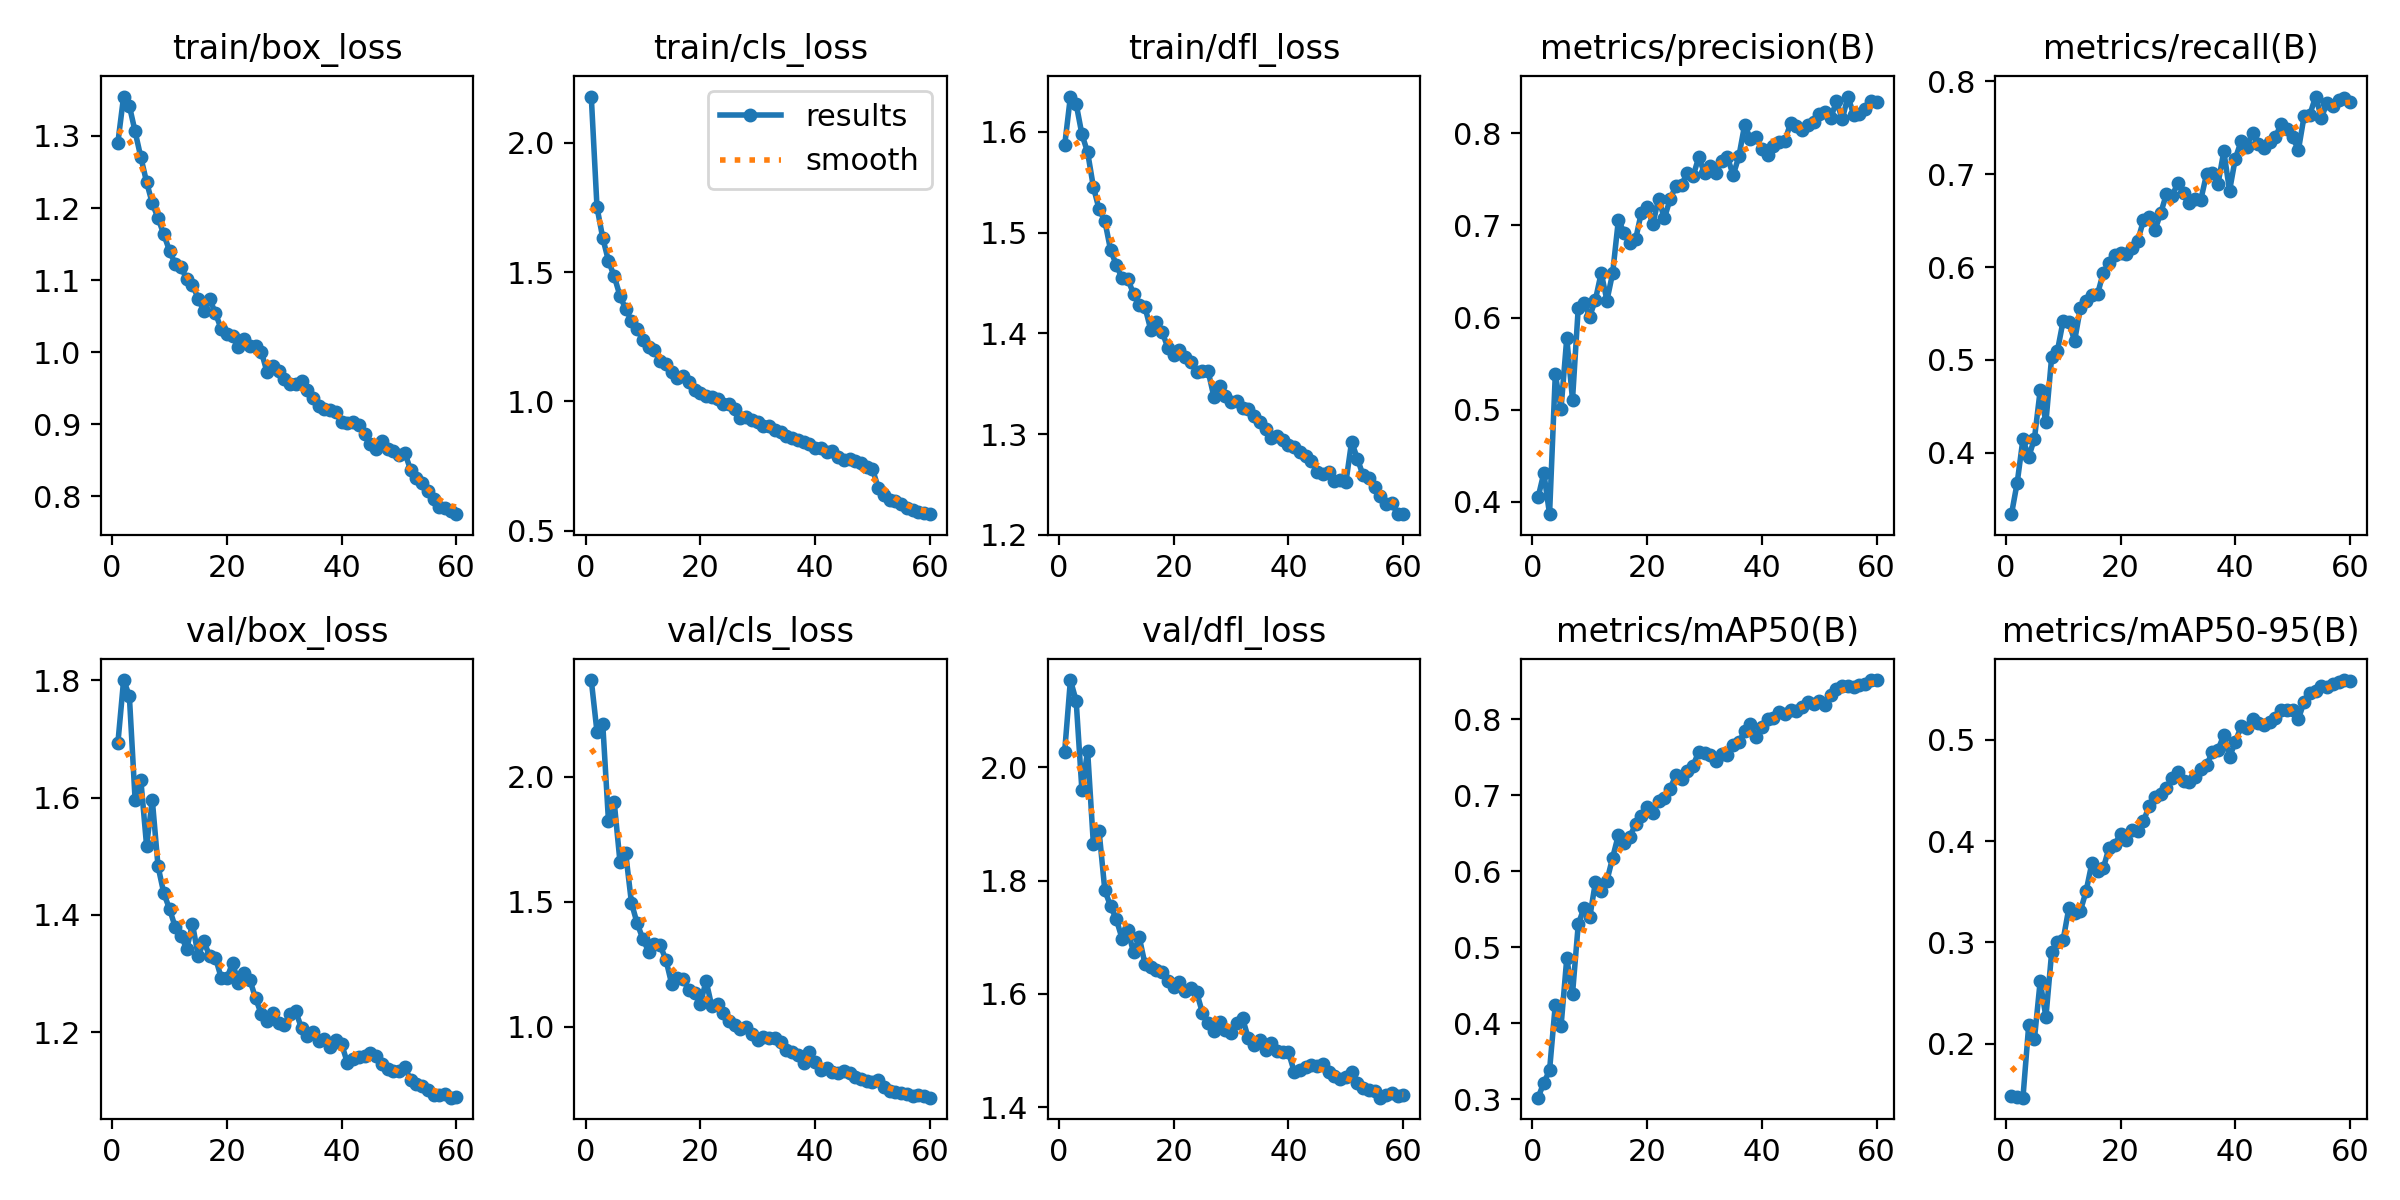

The data file committed next to this chart (first rows):
epoch, train/box_loss, train/cls_loss, train/dfl_loss, metrics/precision(B), metrics/recall(B), metrics/mAP50(B), metrics/mAP50-95(B), val/box_loss, val/cls_loss, val/dfl_loss, lr/pg0, lr/pg1, lr/pg2
1, 1.291, 2.179, 1.587, 0.4048, 0.3339, 0.3019, 0.1481, 1.692, 2.386, 2.027, 0.0005544, 0.0005544, 0.0005544
2, 1.355, 1.75, 1.635, 0.4313, 0.3679, 0.3214, 0.1476, 1.8, 2.178, 2.154, 0.001092, 0.001092, 0.001092
3, 1.342, 1.632, 1.628, 0.3867, 0.4148, 0.3378, 0.1467, 1.773, 2.21, 2.117, 0.001611, 0.001611, 0.001611
4, 1.306, 1.543, 1.598, 0.5384, 0.3953, 0.4243, 0.218, 1.597, 1.821, 1.96, 0.001584, 0.001584, 0.001584
5, 1.27, 1.484, 1.58, 0.5012, 0.4153, 0.3957, 0.2047, 1.63, 1.897, 2.028, 0.001557, 0.001557, 0.001557
6, 1.236, 1.408, 1.546, 0.5777, 0.4671, 0.4853, 0.2615, 1.518, 1.66, 1.865, 0.00153, 0.00153, 0.00153
7, 1.206, 1.357, 1.523, 0.511, 0.4328, 0.4385, 0.2262, 1.596, 1.694, 1.887, 0.001502, 0.001502, 0.001502
8, 1.186, 1.312, 1.512, 0.6107, 0.5031, 0.53, 0.2901, 1.483, 1.496, 1.782, 0.001474, 0.001474, 0.001474
9, 1.163, 1.278, 1.483, 0.6162, 0.5096, 0.5518, 0.3004, 1.437, 1.413, 1.755, 0.001447, 0.001447, 0.001447
10, 1.141, 1.237, 1.468, 0.6011, 0.542, 0.5391, 0.3023, 1.41, 1.351, 1.732, 0.001419, 0.001419, 0.001419
11, 1.122, 1.209, 1.455, 0.6195, 0.5405, 0.586, 0.3339, 1.379, 1.301, 1.698, 0.001392, 0.001392, 0.001392
12, 1.118, 1.2, 1.454, 0.6485, 0.5206, 0.5735, 0.3288, 1.364, 1.333, 1.712, 0.001364, 0.001364, 0.001364
13, 1.101, 1.155, 1.439, 0.6185, 0.5557, 0.5877, 0.3308, 1.343, 1.326, 1.673, 0.001337, 0.001337, 0.001337
14, 1.094, 1.144, 1.429, 0.6485, 0.5634, 0.618, 0.3504, 1.384, 1.269, 1.7, 0.001309, 0.001309, 0.001309
15, 1.074, 1.114, 1.426, 0.7062, 0.5698, 0.6479, 0.3779, 1.331, 1.172, 1.653, 0.001282, 0.001282, 0.001282
16, 1.056, 1.09, 1.404, 0.6918, 0.5711, 0.6378, 0.3701, 1.355, 1.197, 1.647, 0.001254, 0.001254, 0.001254
17, 1.074, 1.097, 1.412, 0.6808, 0.5938, 0.6454, 0.3731, 1.329, 1.191, 1.643, 0.001227, 0.001227, 0.001227
18, 1.054, 1.076, 1.401, 0.6851, 0.6045, 0.6625, 0.3934, 1.327, 1.146, 1.639, 0.001199, 0.001199, 0.001199
19, 1.032, 1.045, 1.385, 0.714, 0.6134, 0.6731, 0.3963, 1.293, 1.136, 1.623, 0.001172, 0.001172, 0.001172
20, 1.026, 1.033, 1.379, 0.7205, 0.6148, 0.6845, 0.4073, 1.292, 1.09, 1.612, 0.001144, 0.001144, 0.001144
21, 1.023, 1.021, 1.384, 0.7013, 0.614, 0.6762, 0.4006, 1.319, 1.184, 1.621, 0.001117, 0.001117, 0.001117
22, 1.008, 1.018, 1.376, 0.7291, 0.6204, 0.6923, 0.4108, 1.284, 1.082, 1.605, 0.001089, 0.001089, 0.001089
23, 1.018, 1.008, 1.371, 0.7077, 0.6283, 0.697, 0.41, 1.301, 1.091, 1.61, 0.001062, 0.001062, 0.001062
24, 1.009, 0.9894, 1.362, 0.7284, 0.6504, 0.7088, 0.4193, 1.289, 1.055, 1.603, 0.001034, 0.001034, 0.001034
25, 1.008, 0.9884, 1.363, 0.7427, 0.6542, 0.7261, 0.435, 1.258, 1.023, 1.567, 0.001007, 0.001007, 0.001007
26, 1.001, 0.9708, 1.362, 0.7438, 0.6398, 0.7208, 0.4432, 1.231, 1.008, 1.548, 0.0009794, 0.0009794, 0.0009794
27, 0.9721, 0.9344, 1.337, 0.7573, 0.6581, 0.732, 0.4465, 1.219, 0.9921, 1.535, 0.0009519, 0.0009519, 0.0009519
28, 0.9808, 0.9393, 1.348, 0.7534, 0.6787, 0.7389, 0.4522, 1.232, 1.001, 1.551, 0.0009243, 0.0009243, 0.0009243
29, 0.9733, 0.9297, 1.337, 0.7739, 0.677, 0.7574, 0.4623, 1.216, 0.9701, 1.537, 0.0008969, 0.0008969, 0.0008969
30, 0.9627, 0.9201, 1.332, 0.7568, 0.6906, 0.7553, 0.4678, 1.213, 0.9473, 1.531, 0.0008693, 0.0008693, 0.0008693
31, 0.9554, 0.9063, 1.333, 0.7646, 0.6803, 0.7528, 0.4595, 1.232, 0.9582, 1.549, 0.0008418, 0.0008418, 0.0008418
32, 0.9561, 0.9055, 1.326, 0.7566, 0.6696, 0.7451, 0.4579, 1.236, 0.9557, 1.557, 0.0008143, 0.0008143, 0.0008143
33, 0.9599, 0.8897, 1.325, 0.7699, 0.6738, 0.7544, 0.463, 1.207, 0.954, 1.522, 0.0007868, 0.0007868, 0.0007868
34, 0.9471, 0.8811, 1.318, 0.7739, 0.6728, 0.7532, 0.4709, 1.194, 0.9383, 1.51, 0.0007593, 0.0007593, 0.0007593
35, 0.9367, 0.8649, 1.312, 0.7545, 0.7004, 0.766, 0.4746, 1.2, 0.9056, 1.518, 0.0007318, 0.0007318, 0.0007318
36, 0.9259, 0.8588, 1.305, 0.7752, 0.7016, 0.7703, 0.4879, 1.185, 0.9004, 1.501, 0.0007043, 0.0007043, 0.0007043
37, 0.9216, 0.8506, 1.297, 0.8094, 0.69, 0.7843, 0.4903, 1.189, 0.8867, 1.513, 0.0006768, 0.0006768, 0.0006768
38, 0.9202, 0.8424, 1.298, 0.7937, 0.7248, 0.7939, 0.5045, 1.176, 0.8539, 1.499, 0.0006493, 0.0006493, 0.0006493
39, 0.9174, 0.8345, 1.295, 0.7957, 0.6823, 0.7773, 0.4831, 1.187, 0.8976, 1.497, 0.0006218, 0.0006218, 0.0006218
40, 0.9035, 0.8189, 1.289, 0.7826, 0.7168, 0.7895, 0.4976, 1.179, 0.8613, 1.497, 0.0005943, 0.0005943, 0.0005943
41, 0.9015, 0.8195, 1.287, 0.7769, 0.7353, 0.8006, 0.5131, 1.148, 0.8293, 1.463, 0.0005668, 0.0005668, 0.0005668
42, 0.9031, 0.8052, 1.282, 0.7866, 0.7299, 0.8022, 0.5119, 1.155, 0.8369, 1.466, 0.0005393, 0.0005393, 0.0005393
43, 0.8989, 0.8079, 1.278, 0.7904, 0.7443, 0.8102, 0.5208, 1.157, 0.8206, 1.471, 0.0005118, 0.0005118, 0.0005118
44, 0.8868, 0.7845, 1.274, 0.7919, 0.733, 0.8064, 0.5166, 1.16, 0.8155, 1.475, 0.0004843, 0.0004843, 0.0004843
45, 0.8727, 0.775, 1.263, 0.8108, 0.7286, 0.8124, 0.5145, 1.164, 0.8222, 1.473, 0.0004568, 0.0004568, 0.0004568
46, 0.8652, 0.777, 1.26, 0.8078, 0.7351, 0.8115, 0.5171, 1.16, 0.8145, 1.476, 0.0004292, 0.0004292, 0.0004292
47, 0.8772, 0.7708, 1.263, 0.8038, 0.7401, 0.8165, 0.5213, 1.145, 0.7996, 1.462, 0.0004017, 0.0004017, 0.0004017
48, 0.8653, 0.7608, 1.254, 0.8087, 0.7544, 0.8229, 0.5298, 1.137, 0.7934, 1.456, 0.0003742, 0.0003742, 0.0003742
49, 0.8626, 0.7466, 1.254, 0.8128, 0.7483, 0.8206, 0.5297, 1.134, 0.7855, 1.45, 0.0003467, 0.0003467, 0.0003467
50, 0.8569, 0.738, 1.252, 0.8215, 0.7398, 0.8237, 0.5291, 1.134, 0.7802, 1.454, 0.0003192, 0.0003192, 0.0003192
51, 0.8603, 0.6662, 1.293, 0.8228, 0.7262, 0.8188, 0.5205, 1.141, 0.7894, 1.462, 0.0002917, 0.0002917, 0.0002917
52, 0.8371, 0.6393, 1.276, 0.8166, 0.763, 0.8321, 0.5377, 1.119, 0.7604, 1.444, 0.0002642, 0.0002642, 0.0002642
53, 0.8261, 0.6187, 1.259, 0.8351, 0.7643, 0.8403, 0.5463, 1.112, 0.7427, 1.434, 0.0002367, 0.0002367, 0.0002367
54, 0.8184, 0.6153, 1.256, 0.8152, 0.7837, 0.8437, 0.5479, 1.109, 0.7387, 1.431, 0.0002092, 0.0002092, 0.0002092
55, 0.8073, 0.6012, 1.248, 0.8399, 0.7609, 0.8436, 0.5529, 1.102, 0.735, 1.429, 0.0001817, 0.0001817, 0.0001817
56, 0.797, 0.5877, 1.238, 0.8199, 0.777, 0.8423, 0.5524, 1.093, 0.7303, 1.417, 0.0001542, 0.0001542, 0.0001542
57, 0.7858, 0.5796, 1.231, 0.821, 0.7739, 0.8456, 0.5555, 1.093, 0.7245, 1.421, 0.0001267, 0.0001267, 0.0001267
58, 0.7843, 0.5726, 1.232, 0.826, 0.7799, 0.8465, 0.5565, 1.095, 0.7268, 1.426, 9.9187e-05, 9.9187e-05, 9.9187e-05
59, 0.7791, 0.5668, 1.221, 0.8349, 0.782, 0.8517, 0.5589, 1.089, 0.7217, 1.42, 7.1681e-05, 7.1681e-05, 7.1681e-05
60, 0.7753, 0.5638, 1.221, 0.8342, 0.7779, 0.8513, 0.558, 1.091, 0.7169, 1.421, 4.4176e-05, 4.4176e-05, 4.4176e-05
